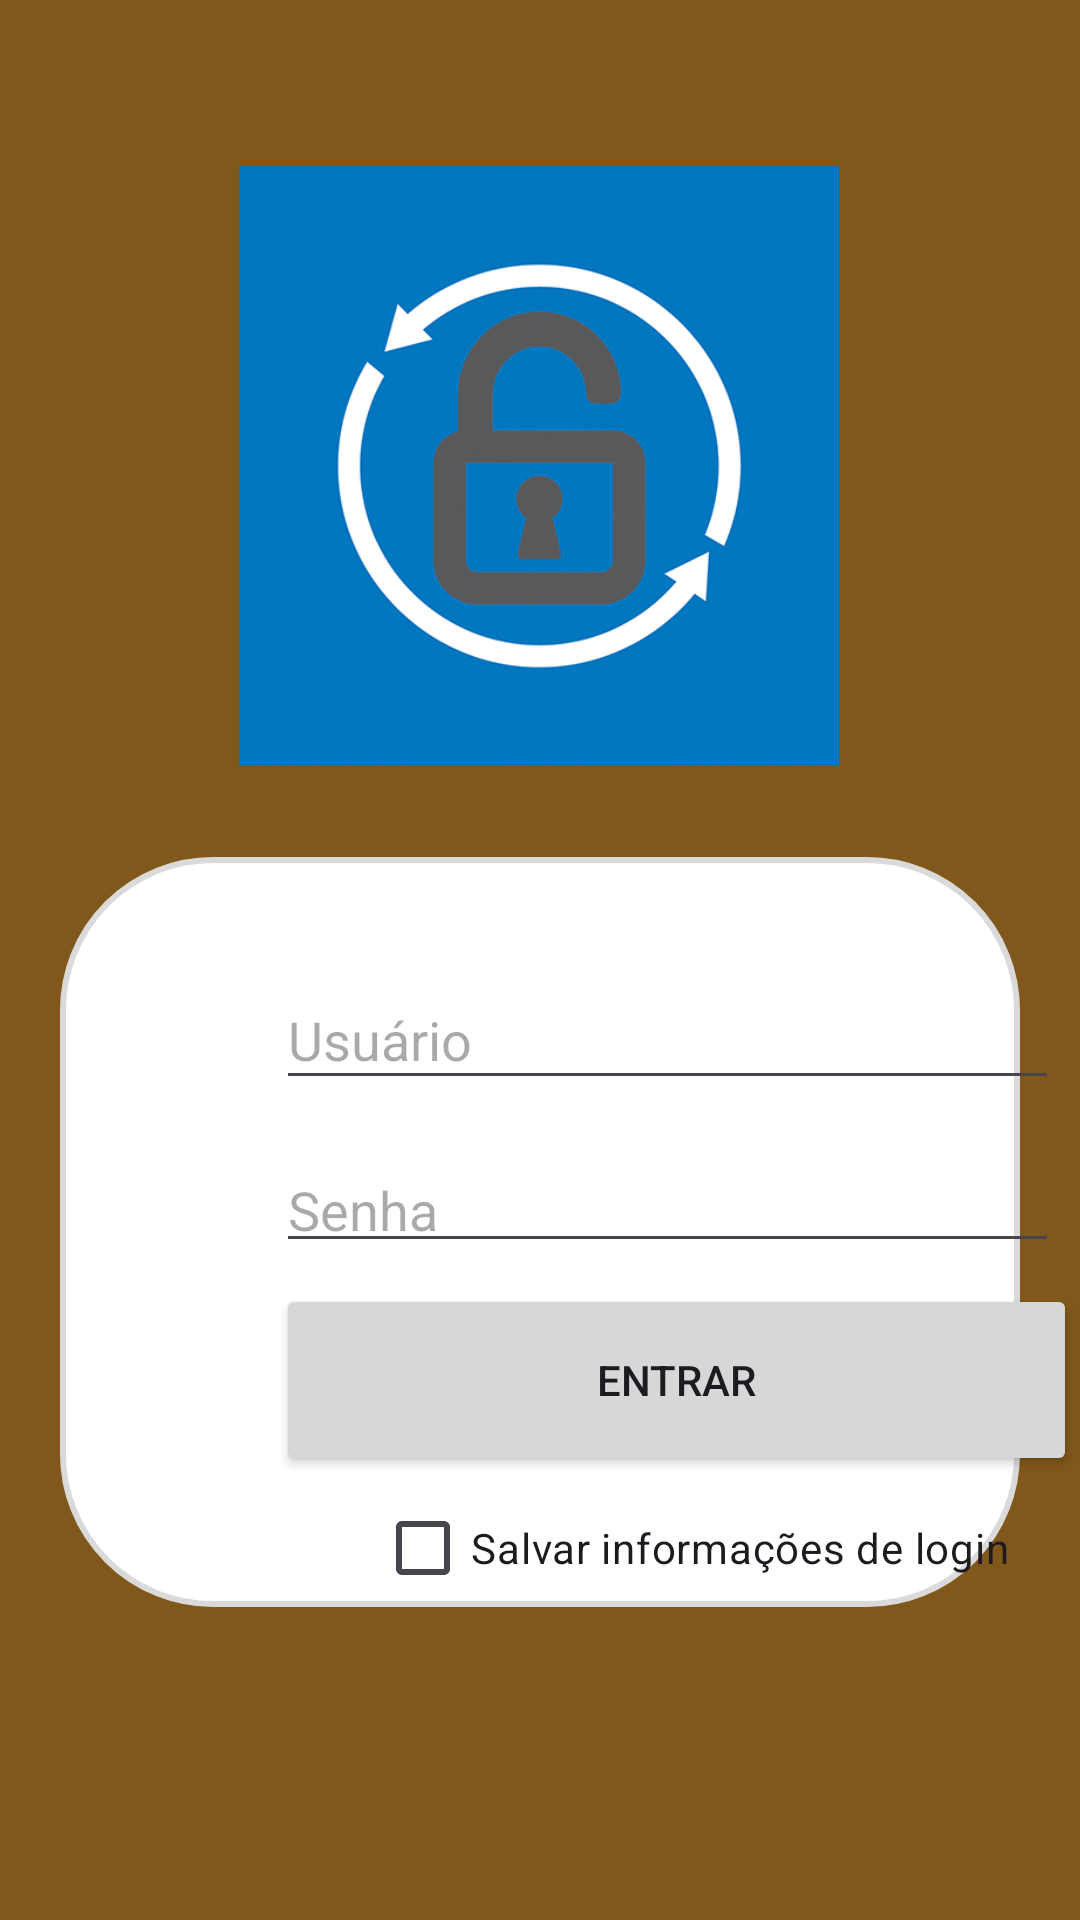

Reconstruct the res/layout file that produces this screen, plus the resources it refers to.
<!-- AndroidManifest.xml: application theme Theme.Pagela -->
<!-- res/layout/activity_tela_login.xml -->
<?xml version="1.0" encoding="utf-8"?>
<androidx.constraintlayout.widget.ConstraintLayout xmlns:android="http://schemas.android.com/apk/res/android"
    xmlns:app="http://schemas.android.com/apk/res-auto"
    xmlns:tools="http://schemas.android.com/tools"
    android:layout_width="match_parent"
    android:layout_height="match_parent"
    android:background="@drawable/background"
    tools:context=".TelaLogin">

    <ImageView
        android:id="@+id/logo1"
        android:layout_width="200dp"
        android:layout_height="200dp"
        android:src="@drawable/img_1"
        app:layout_constraintBottom_toBottomOf="parent"
        app:layout_constraintEnd_toEndOf="parent"
        app:layout_constraintHorizontal_bias="0.497"
        app:layout_constraintStart_toStartOf="parent"
        app:layout_constraintTop_toTopOf="parent"
        app:layout_constraintVertical_bias="0.126" />

    <View
        android:id="@+id/containerComponetesView"
        style="@style/ContainerComponents"
        android:layout_marginTop="20dp"
        app:layout_constraintBottom_toBottomOf="parent"
        app:layout_constraintEnd_toEndOf="parent"
        app:layout_constraintEnd_toStartOf="parent"
        app:layout_constraintHorizontal_bias="1.0"
        app:layout_constraintStart_toStartOf="parent"
        app:layout_constraintTop_toBottomOf="@+id/logo1"
        app:layout_constraintVertical_bias="0.108" />

    <EditText
        android:id="@+id/editTextText3"
        android:hint="Usuário"
        android:layout_width="261dp"
        android:layout_height="43dp"
        android:layout_marginStart="252dp"
        android:ems="10"
        android:drawableRight="@drawable/baseline_email_24"
        app:layout_constraintBottom_toBottomOf="@+id/containerComponetesView"
        app:layout_constraintStart_toStartOf="@+id/containerComponetesView"
        app:layout_constraintTop_toTopOf="@+id/containerComponetesView"
        app:layout_constraintVertical_bias="0.183" />

    <EditText
        android:id="@+id/editTextTextPassword2"
        android:layout_width="261dp"
        android:layout_height="40dp"
        android:ems="10"
        android:hint="Senha"
        android:drawableRight="@drawable/baseline_remove_red_eye_24"
        android:inputType="textPassword"
        app:layout_constraintBottom_toBottomOf="@+id/containerComponetesView"
        app:layout_constraintEnd_toEndOf="@+id/editTextText3"
        app:layout_constraintHorizontal_bias="1.0"
        app:layout_constraintStart_toStartOf="@+id/editTextText3"
        app:layout_constraintTop_toBottomOf="@+id/editTextText3"
        app:layout_constraintVertical_bias="0.112" />

    <Button
        android:id="@+id/button"
        android:layout_width="267dp"
        android:layout_height="64dp"
        android:text="Entrar"
        app:layout_constraintBottom_toBottomOf="@+id/containerComponetesView"
        app:layout_constraintEnd_toEndOf="@+id/editTextTextPassword2"
        app:layout_constraintHorizontal_bias="0.0"
        app:layout_constraintStart_toStartOf="@+id/editTextTextPassword2"
        app:layout_constraintTop_toBottomOf="@+id/editTextTextPassword2"
        app:layout_constraintVertical_bias="0.137" />

    <CheckBox
        android:id="@+id/checkBox"
        android:layout_width="wrap_content"
        android:layout_height="wrap_content"
        android:layout_marginTop="4dp"
        android:text="Salvar informações de login"
        app:layout_constraintBottom_toBottomOf="@+id/containerComponetesView"
        app:layout_constraintEnd_toEndOf="@+id/button"
        app:layout_constraintHorizontal_bias="0.592"
        app:layout_constraintStart_toStartOf="@+id/button"
        app:layout_constraintTop_toBottomOf="@+id/button" />


</androidx.constraintlayout.widget.ConstraintLayout>
<!-- resources referenced by this layout -->
<resources>
  <!-- drawable background (drawable) -->
  <?xml version="1.0" encoding="utf-8"?>
  <shape xmlns:android="http://schemas.android.com/apk/res/android">
  <gradient
      android:startColor="@color/marrom"
      android:centerColor="@color/marrom"
      android:endColor="@color/marrom"
      android:angle="90"/>
  </shape>
  <!-- drawable img_1: png bitmap (drawable, 110104 bytes) -->
  <style name="ContainerComponents">
      <item name="android:layout_width">match_parent</item>
      <item name="android:layout_height">250dp</item>
      <item name="android:background">@drawable/conteiner_componentes</item>
      <item name="android:layout_margin">20dp
      </item>
  </style>
  <style name="Theme.Pagela" parent="Base.Theme.Pagela" />
  <color name="marrom">#81581B</color>
  <!-- drawable conteiner_componentes (drawable) -->
  <?xml version="1.0" encoding="utf-8"?>
  <shape xmlns:android="http://schemas.android.com/apk/res/android">
  <solid android:color="@color/white"/>
      <corners android:radius="50dp"/>
      <stroke android:color="@color/cinza" android:width="2dp"/>
  </shape>
  <style name="Base.Theme.Pagela" parent="Theme.Material3.DayNight">
           Customize your light theme here.
          <item name="colorPrimary">@color/amareloEscuro</item>
          <item name="colorPrimaryVariant">@color/amareloEscuro</item>
      </style>
  <color name="white">#FFFFFFFF</color>
  <color name="cinza">#DADADA</color>
  <color name="amareloEscuro">#E09A32</color>
</resources>
